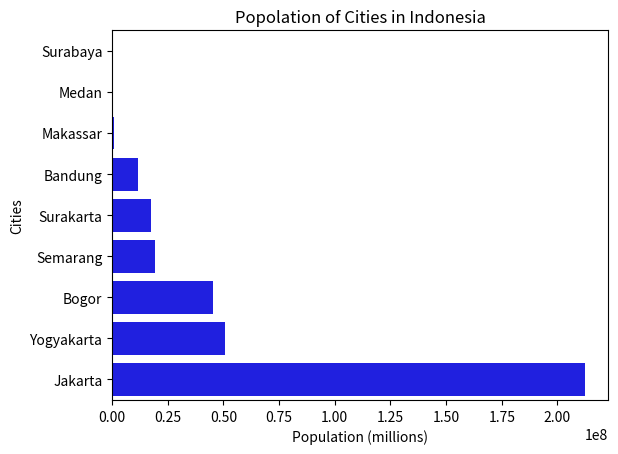

This figure's Python source:
import matplotlib.pyplot as plt
import pandas as pd
import seaborn as sns


# data kota dan populasi
cities = ('Bogor', 'Bandung', 'Jakarta', 'Semarang', 'Yogyakarta',
          'Surakarta', 'Surabaya', 'Medan', 'Makassar')


populations = (45077604, 11626410, 212162757, 19109629, 50819826, 17579085, 3481, 287750, 785409)


# Membuat DataFrame dari data kota dan populasi
df = pd.DataFrame({
    'Cities' : cities,
    'Population' : populations
})


# Mengurutkan DataFrame berdasarkan populasi
df.sort_values(by='Population', inplace=True)


# Membuat bar chart horizontal menggunakan seaborn
sns.barplot(y=df["Cities"], x=df["Population"], orient="h", color='blue')


# Menambahkan label dan judul untuk grafik
plt.xlabel("Population (millions)")
plt.title("Popolation of Cities in Indonesia")


# Menampilakn grafik
plt.show()